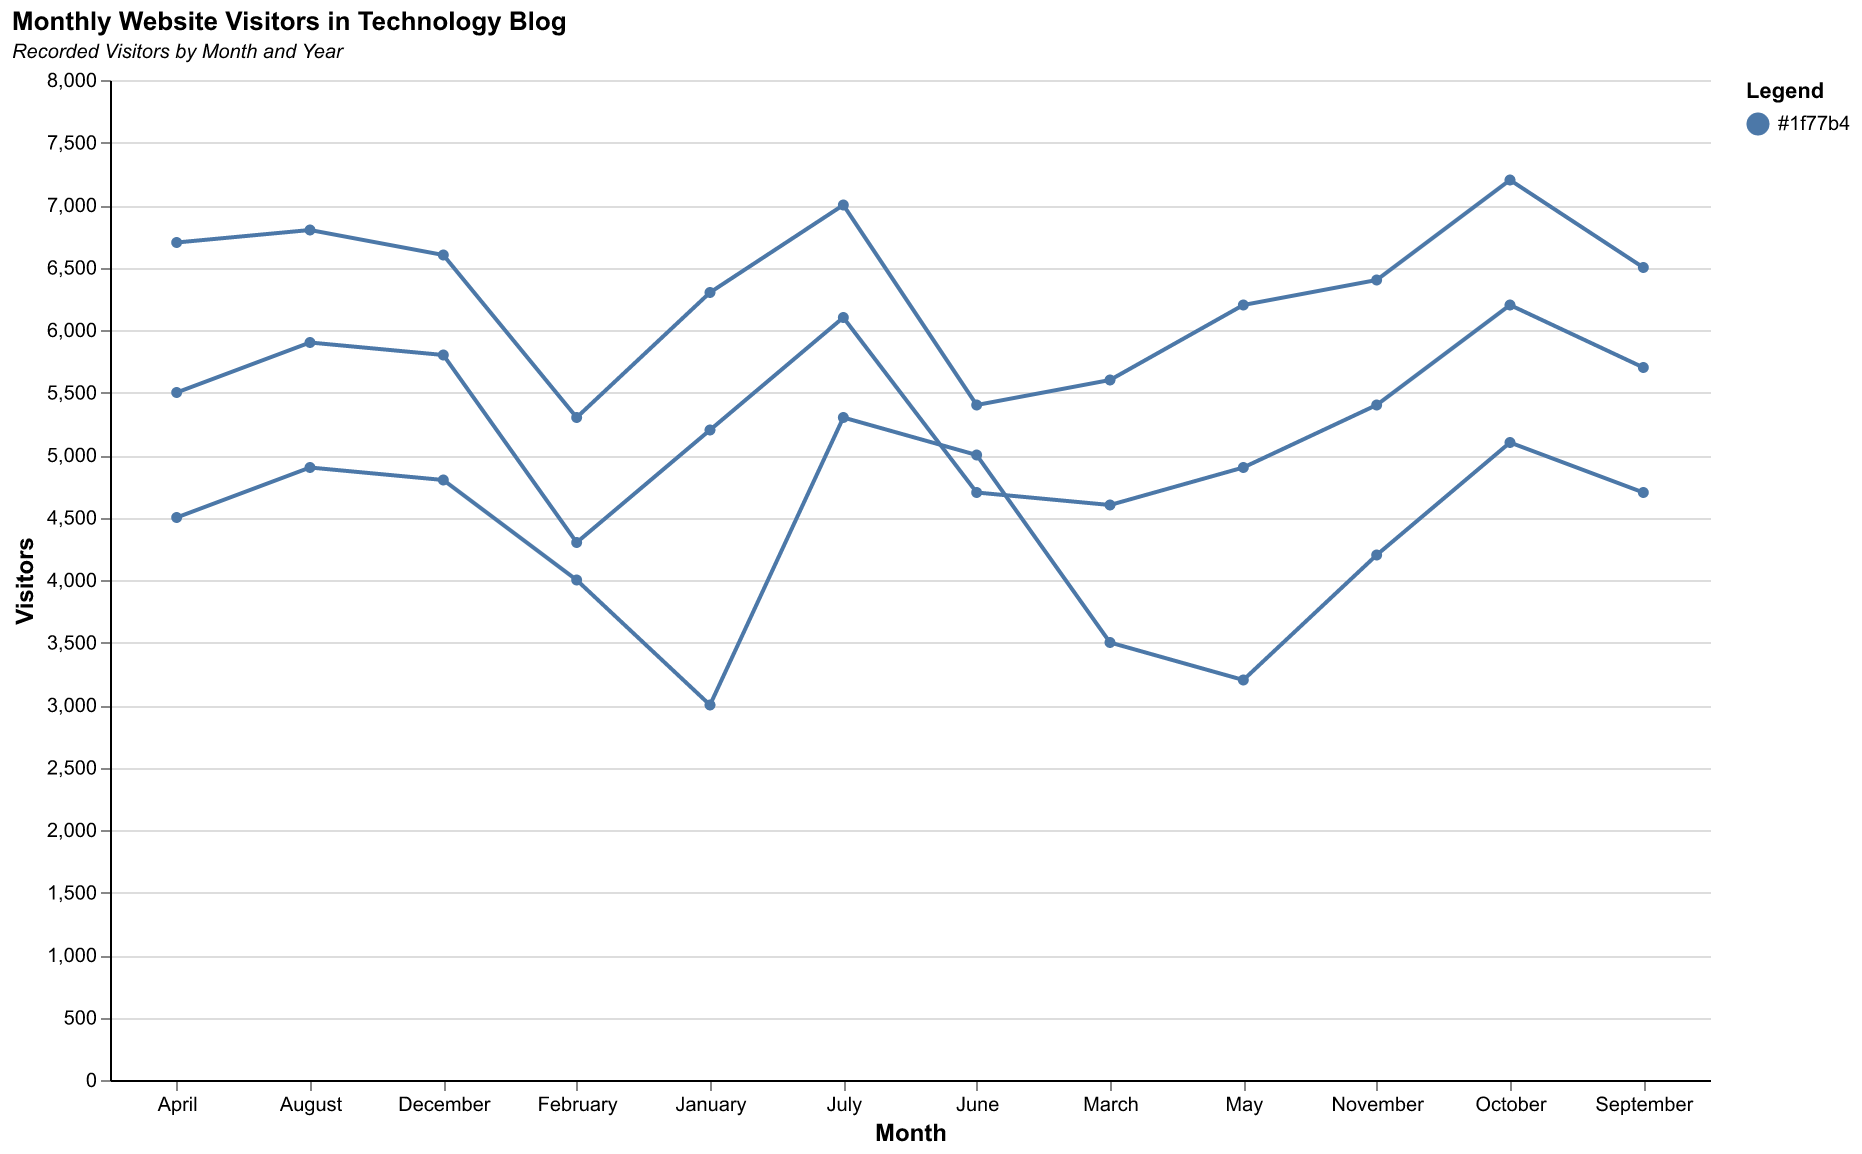

The data file committed next to this chart (first rows):
Month, Year, Visitors
January, 2020, 3000
February, 2020, 4000
March, 2020, 3500
April, 2020, 4500
May, 2020, 3200
June, 2020, 5000
July, 2020, 5300
August, 2020, 4900
September, 2020, 4700
October, 2020, 5100
November, 2020, 4200
December, 2020, 4800
January, 2021, 5200
February, 2021, 4300
March, 2021, 4600
April, 2021, 5500
May, 2021, 4900
June, 2021, 4700
July, 2021, 6100
August, 2021, 5900
September, 2021, 5700
October, 2021, 6200
November, 2021, 5400
December, 2021, 5800
January, 2022, 6300
February, 2022, 5300
March, 2022, 5600
April, 2022, 6700
May, 2022, 6200
June, 2022, 5400
July, 2022, 7000
August, 2022, 6800
September, 2022, 6500
October, 2022, 7200
November, 2022, 6400
December, 2022, 6600
